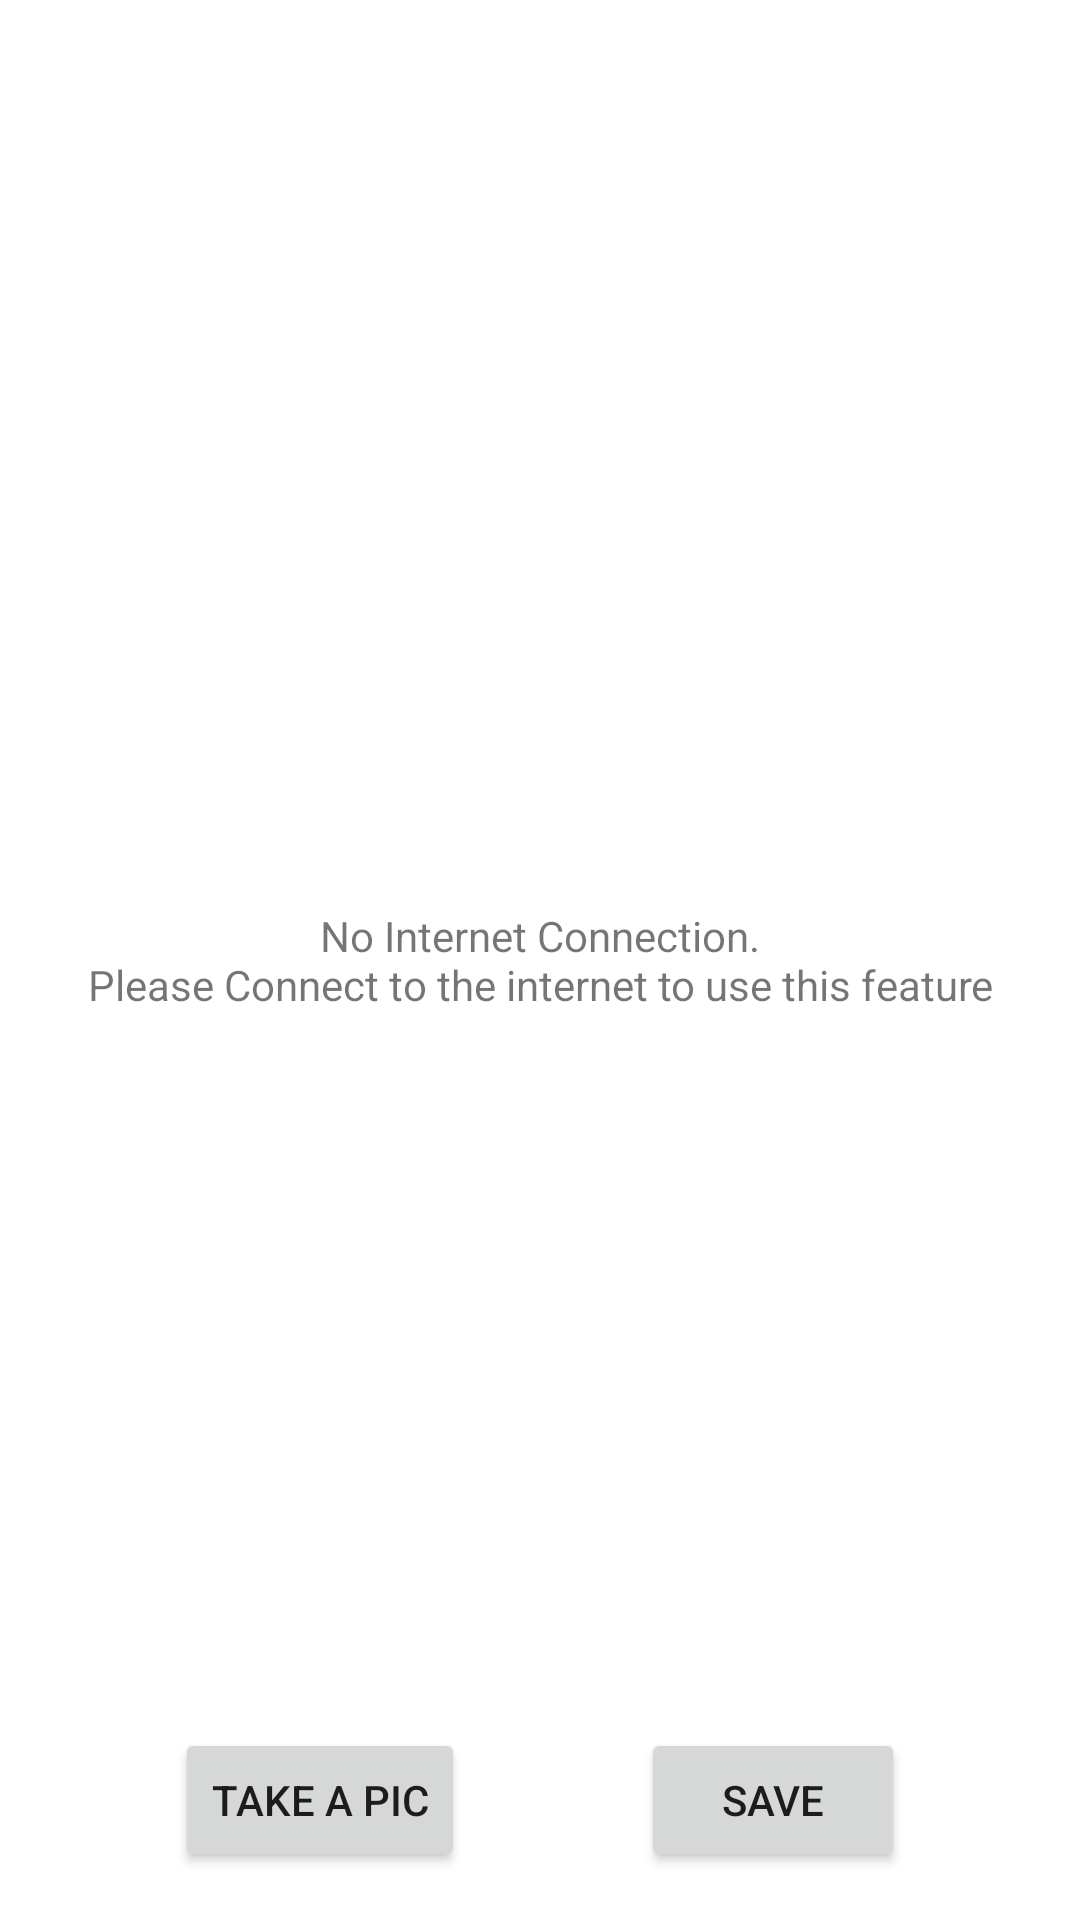

Layout XML and referenced resources for this Android screen:
<!-- AndroidManifest.xml: application theme Theme.TheCookBook -->
<!-- res/layout/fragment_camera.xml -->
<?xml version="1.0" encoding="utf-8"?>
<layout xmlns:app="http://schemas.android.com/apk/res-auto"
    xmlns:tools="http://schemas.android.com/tools"
    xmlns:android="http://schemas.android.com/apk/res/android">
<data>
    <variable
        name="viewModel"
        type="com.example.thecookbook.ui.camera.CameraViewModel" />
</data>

    <androidx.constraintlayout.widget.ConstraintLayout
        android:layout_width="match_parent"
        android:layout_height="match_parent"
        tools:context=".ui.camera.CameraFragment">

        <TextView
            android:layout_width="match_parent"
            android:layout_height="match_parent"
            android:fadeVisible="@{viewModel.showNoConnection.booleanValue()}"
            android:gravity="center"
            android:text="@string/no_internet_connection"
            app:layout_constraintBottom_toBottomOf="parent"
            app:layout_constraintEnd_toEndOf="parent"
            app:layout_constraintStart_toStartOf="parent"
            app:layout_constraintTop_toTopOf="parent" />

        <ImageView
            android:id="@+id/ivMeal"
            android:layout_width="match_parent"
            android:layout_height="0dp"
            android:layout_marginTop="6dp"
            android:layout_marginBottom="16dp"
            app:layout_constraintBottom_toTopOf="@+id/btnTakePicture"
            app:layout_constraintEnd_toEndOf="parent"
            app:layout_constraintStart_toStartOf="parent"
            app:layout_constraintTop_toTopOf="parent" />


        <Button
            android:id="@+id/btnTakePicture"
            android:layout_width="wrap_content"
            android:layout_height="wrap_content"
            android:layout_marginBottom="16dp"
            android:text="@string/take_a_pic"
            android:fadeVisible="@{viewModel.showNoConnection.booleanValue() == false}"
            app:layout_constraintBottom_toBottomOf="parent"
            app:layout_constraintEnd_toStartOf="@+id/btnSavePicture"
            app:layout_constraintHorizontal_bias="0.5"
            app:layout_constraintStart_toStartOf="parent" />

        <Button
            android:id="@+id/btnSavePicture"
            android:layout_width="wrap_content"
            android:layout_height="wrap_content"
            android:layout_marginBottom="16dp"
            android:text="@string/save"
            android:fadeVisible="@{viewModel.showNoConnection.booleanValue() == false}"
            app:layout_constraintBottom_toBottomOf="parent"
            app:layout_constraintEnd_toEndOf="parent"
            app:layout_constraintHorizontal_bias="0.5"
            app:layout_constraintStart_toEndOf="@+id/btnTakePicture" />
    </androidx.constraintlayout.widget.ConstraintLayout>
</layout>
<!-- resources referenced by this layout -->
<resources>
  <string name="no_internet_connection">No Internet Connection.\nPlease Connect to the internet to use this feature</string>
  <string name="save">SAVE</string>
  <string name="take_a_pic">TAKE A PIC</string>
  <style name="Theme.TheCookBook" parent="Theme.MaterialComponents.DayNight.NoActionBar">
          
          <item name="colorPrimary">@color/purple_500</item>
          <item name="colorPrimaryVariant">@color/purple_700</item>
          <item name="colorOnPrimary">@color/white</item>
          
          <item name="colorSecondary">@color/teal_200</item>
          <item name="colorSecondaryVariant">@color/teal_700</item>
          <item name="colorOnSecondary">@color/black</item>
          
          <item name="android:statusBarColor" tools:targetApi="l">?attr/colorPrimaryVariant</item>
          
      </style>
  <!-- not gathered from this repository: default colours our renderer supplied (Android Studio template values) -->
  <color name="purple_500">#FF6200EE</color>
  <color name="purple_700">#FF3700B3</color>
  <color name="teal_200">#FF03DAC5</color>
  <color name="teal_700">#FF018786</color>
  <color name="black">#FF000000</color>
  <color name="white">#FFFFFFFF</color>
</resources>
